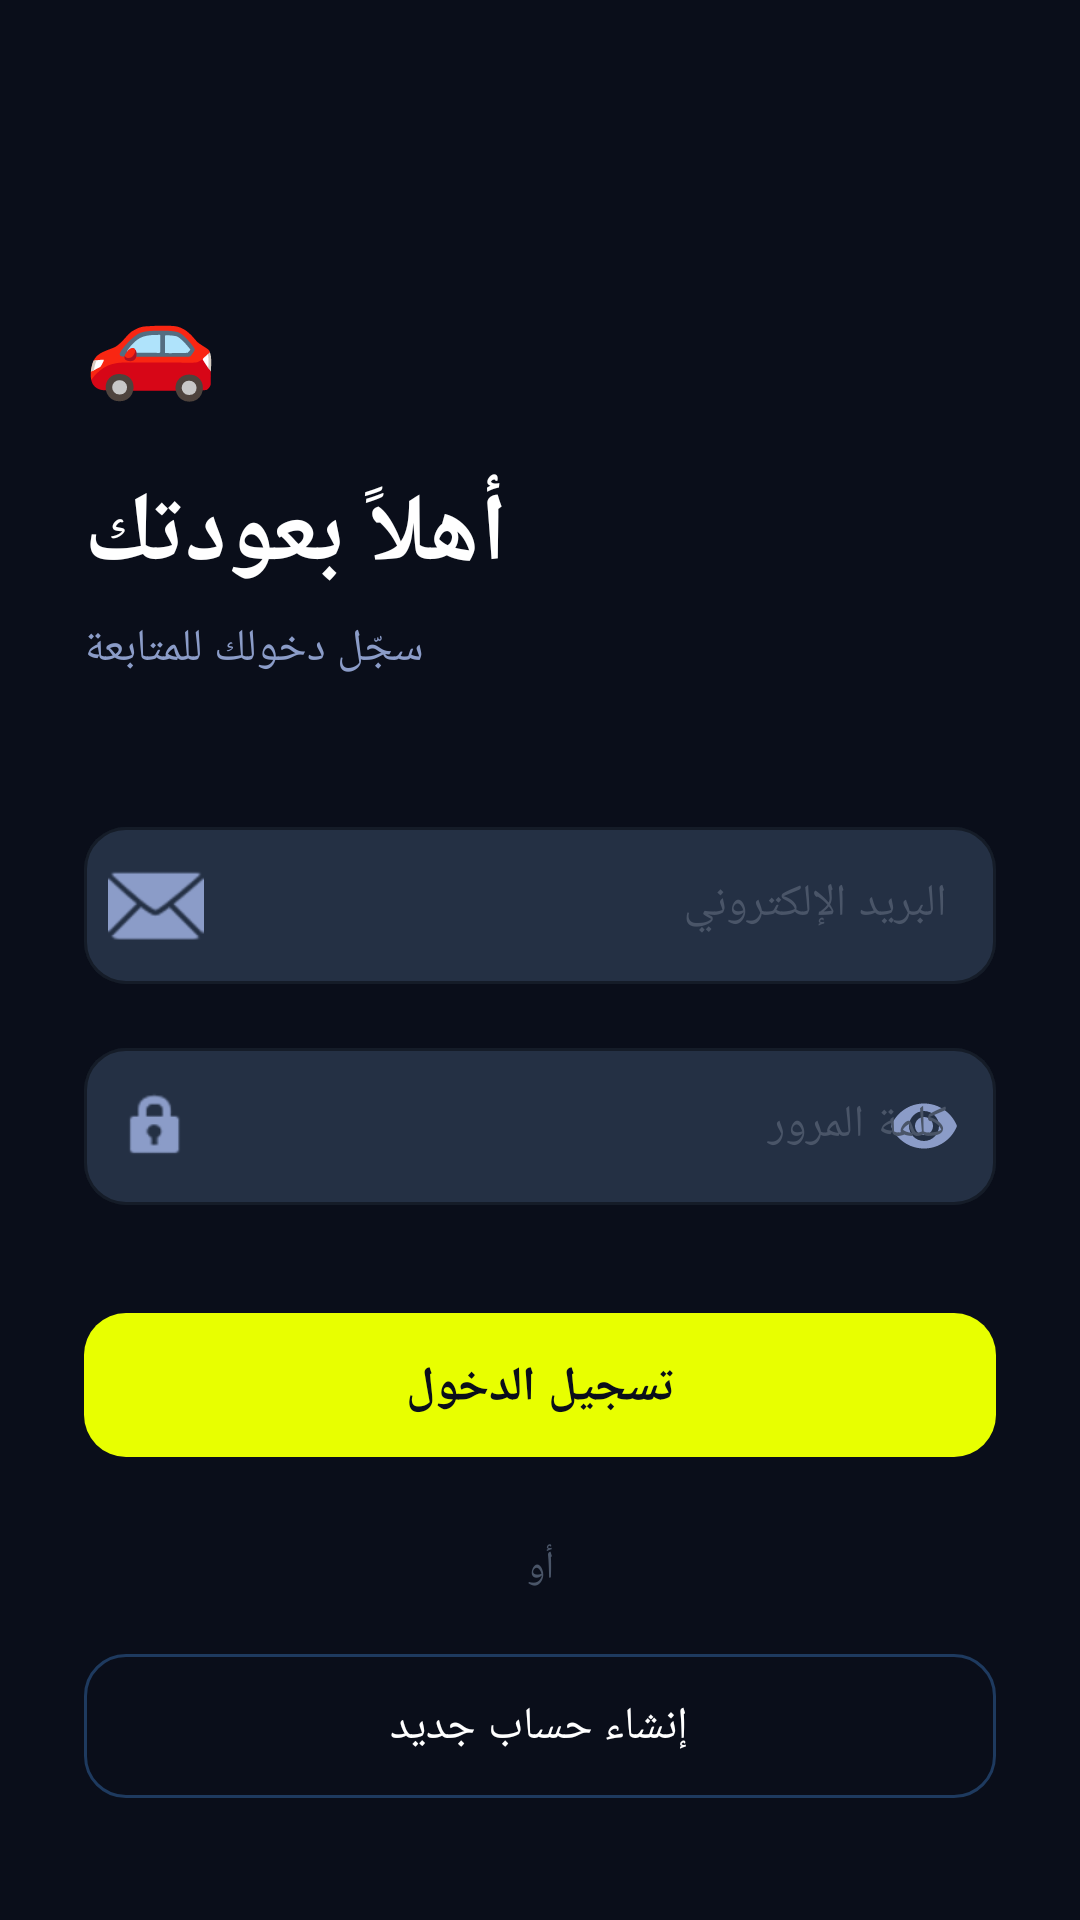

Reconstruct the res/layout file that produces this screen, plus the resources it refers to.
<!-- AndroidManifest.xml: application theme Theme.CarRentalApp -->
<!-- res/layout/activity_login.xml -->
<?xml version="1.0" encoding="utf-8"?>
<androidx.core.widget.NestedScrollView
    xmlns:android="http://schemas.android.com/apk/res/android"
    xmlns:app="http://schemas.android.com/apk/res-auto"
    android:layout_width="match_parent"
    android:layout_height="match_parent"
    android:background="@color/primary"
    android:fillViewport="true">

    <androidx.constraintlayout.widget.ConstraintLayout
        android:layout_width="match_parent"
        android:layout_height="wrap_content"
        android:minHeight="700dp"
        android:padding="28dp">

        
        <View
            android:id="@+id/topAccent"
            android:layout_width="200dp"
            android:layout_height="200dp"
            android:background="@drawable/circle_accent_bg"
            android:alpha="0.08"
            android:layout_marginTop="-60dp"
            android:layout_marginEnd="-60dp"
            app:layout_constraintTop_toTopOf="parent"
            app:layout_constraintEnd_toEndOf="parent"/>

        
        <TextView
            android:id="@+id/logoText"
            android:layout_width="wrap_content"
            android:layout_height="wrap_content"
            android:text="🚗"
            android:textSize="36sp"
            android:layout_marginTop="60dp"
            app:layout_constraintTop_toTopOf="parent"
            app:layout_constraintStart_toStartOf="parent"/>

        
        <TextView
            android:id="@+id/loginTitle"
            android:layout_width="wrap_content"
            android:layout_height="wrap_content"
            android:text="@string/login_title"
            android:textSize="32sp"
            android:textStyle="bold"
            android:textColor="@color/text_primary"
            android:layout_marginTop="20dp"
            app:layout_constraintTop_toBottomOf="@id/logoText"
            app:layout_constraintStart_toStartOf="parent"/>

        
        <TextView
            android:id="@+id/loginSubtitle"
            android:layout_width="wrap_content"
            android:layout_height="wrap_content"
            android:text="@string/login_subtitle"
            android:textSize="15sp"
            android:textColor="@color/text_secondary"
            android:layout_marginTop="6dp"
            app:layout_constraintTop_toBottomOf="@id/loginTitle"
            app:layout_constraintStart_toStartOf="parent"/>

        
        <com.google.android.material.textfield.TextInputLayout
            android:id="@+id/emailLayout"
            style="@style/Widget.CarRental.TextInputLayout"
            android:layout_width="0dp"
            android:layout_height="wrap_content"
            android:hint="@string/email_hint"
            app:startIconDrawable="@android:drawable/ic_dialog_email"
            app:startIconTint="@color/text_secondary"
            android:layout_marginTop="44dp"
            app:layout_constraintTop_toBottomOf="@id/loginSubtitle"
            app:layout_constraintStart_toStartOf="parent"
            app:layout_constraintEnd_toEndOf="parent">

            <com.google.android.material.textfield.TextInputEditText
                android:id="@+id/emailInput"
                android:layout_width="match_parent"
                android:layout_height="wrap_content"
                android:inputType="textEmailAddress"
                android:textColor="@color/text_primary"
                android:textSize="15sp"
                android:padding="16dp"/>
        </com.google.android.material.textfield.TextInputLayout>

        
        <com.google.android.material.textfield.TextInputLayout
            android:id="@+id/passwordLayout"
            style="@style/Widget.CarRental.TextInputLayout"
            android:layout_width="0dp"
            android:layout_height="wrap_content"
            android:hint="@string/password_hint"
            app:startIconDrawable="@android:drawable/ic_lock_idle_lock"
            app:startIconTint="@color/text_secondary"
            app:endIconMode="password_toggle"
            app:endIconTint="@color/text_secondary"
            android:layout_marginTop="16dp"
            app:layout_constraintTop_toBottomOf="@id/emailLayout"
            app:layout_constraintStart_toStartOf="parent"
            app:layout_constraintEnd_toEndOf="parent">

            <com.google.android.material.textfield.TextInputEditText
                android:id="@+id/passwordInput"
                android:layout_width="match_parent"
                android:layout_height="wrap_content"
                android:inputType="textPassword"
                android:textColor="@color/text_primary"
                android:textSize="15sp"
                android:padding="16dp"/>
        </com.google.android.material.textfield.TextInputLayout>

        
        <com.google.android.material.button.MaterialButton
            android:id="@+id/loginButton"
            style="@style/Widget.CarRental.Button.Primary"
            android:layout_width="0dp"
            android:layout_height="56dp"
            android:text="@string/login_btn"
            android:textSize="16sp"
            android:layout_marginTop="32dp"
            app:layout_constraintTop_toBottomOf="@id/passwordLayout"
            app:layout_constraintStart_toStartOf="parent"
            app:layout_constraintEnd_toEndOf="parent"/>

        
        <TextView
            android:id="@+id/dividerText"
            android:layout_width="wrap_content"
            android:layout_height="wrap_content"
            android:text="أو"
            android:textColor="@color/text_hint"
            android:textSize="13sp"
            android:layout_marginTop="24dp"
            app:layout_constraintTop_toBottomOf="@id/loginButton"
            app:layout_constraintStart_toStartOf="parent"
            app:layout_constraintEnd_toEndOf="parent"/>

        
        <com.google.android.material.button.MaterialButton
            android:id="@+id/registerButton"
            style="@style/Widget.CarRental.Button.Secondary"
            android:layout_width="0dp"
            android:layout_height="56dp"
            android:text="@string/register_btn"
            android:textSize="15sp"
            android:layout_marginTop="16dp"
            app:layout_constraintTop_toBottomOf="@id/dividerText"
            app:layout_constraintStart_toStartOf="parent"
            app:layout_constraintEnd_toEndOf="parent"/>

    </androidx.constraintlayout.widget.ConstraintLayout>
</androidx.core.widget.NestedScrollView>
<!-- resources referenced by this layout -->
<resources>
  <color name="primary">#0A0E1A</color>
  <color name="text_hint">#4A5568</color>
  <color name="text_primary">#FFFFFF</color>
  <color name="text_secondary">#8B9CC8</color>
  <string name="email_hint">البريد الإلكتروني</string>
  <string name="login_btn">تسجيل الدخول</string>
  <string name="login_subtitle">سجّل دخولك للمتابعة</string>
  <string name="login_title">أهلاً بعودتك</string>
  <string name="password_hint">كلمة المرور</string>
  <string name="register_btn">إنشاء حساب جديد</string>
  <style name="Widget.CarRental.Button.Primary" parent="Widget.Material3.Button">
          <item name="backgroundTint">@color/accent</item>
          <item name="android:textColor">@color/primary</item>
          <item name="android:textStyle">bold</item>
          <item name="cornerRadius">14dp</item>
          <item name="android:paddingTop">14dp</item>
          <item name="android:paddingBottom">14dp</item>
      </style>
  <style name="Widget.CarRental.Button.Secondary" parent="Widget.Material3.Button.OutlinedButton">
          <item name="strokeColor">@color/border</item>
          <item name="android:textColor">@color/text_primary</item>
          <item name="cornerRadius">14dp</item>
          <item name="android:paddingTop">14dp</item>
          <item name="android:paddingBottom">14dp</item>
      </style>
  <style name="Widget.CarRental.TextInputLayout" parent="Widget.Material3.TextInputLayout.OutlinedBox">
          <item name="boxStrokeColor">@color/border</item>
          <item name="boxBackgroundColor">@color/surface_input</item>
          <item name="hintTextColor">@color/text_secondary</item>
          <item name="android:textColorHint">@color/text_hint</item>
          <item name="boxCornerRadiusTopStart">14dp</item>
          <item name="boxCornerRadiusTopEnd">14dp</item>
          <item name="boxCornerRadiusBottomStart">14dp</item>
          <item name="boxCornerRadiusBottomEnd">14dp</item>
      </style>
  <style name="Theme.CarRentalApp" parent="Base.Theme.CarRentalApp" />
  <color name="accent">#E8FF00</color>
  <color name="border">#1E3A5F</color>
  <color name="surface_input">#243044</color>
  <style name="Base.Theme.CarRentalApp" parent="Theme.Material3.Dark.NoActionBar">
          <item name="colorPrimary">@color/accent</item>
          <item name="colorOnPrimary">@color/primary</item>
          <item name="colorPrimaryContainer">@color/surface_elevated</item>
          <item name="colorOnPrimaryContainer">@color/text_primary</item>
          <item name="colorSecondary">@color/text_secondary</item>
          <item name="colorSurface">@color/surface</item>
          <item name="colorOnSurface">@color/text_primary</item>
          <item name="colorOnBackground">@color/text_primary</item>
          <item name="colorError">@color/error</item>
          <item name="android:windowBackground">@color/primary</item>
          <item name="android:statusBarColor">@color/primary</item>
          <item name="android:navigationBarColor">@color/primary</item>
          <item name="android:textColorPrimary">@color/text_primary</item>
          <item name="android:textColorSecondary">@color/text_secondary</item>
          <item name="android:fontFamily">sans-serif</item>
          <item name="android:windowAnimationStyle">@null</item>
      </style>
  <color name="surface_elevated">#1A2235</color>
  <color name="surface">#111827</color>
  <color name="error">#FF4D6A</color>
</resources>
